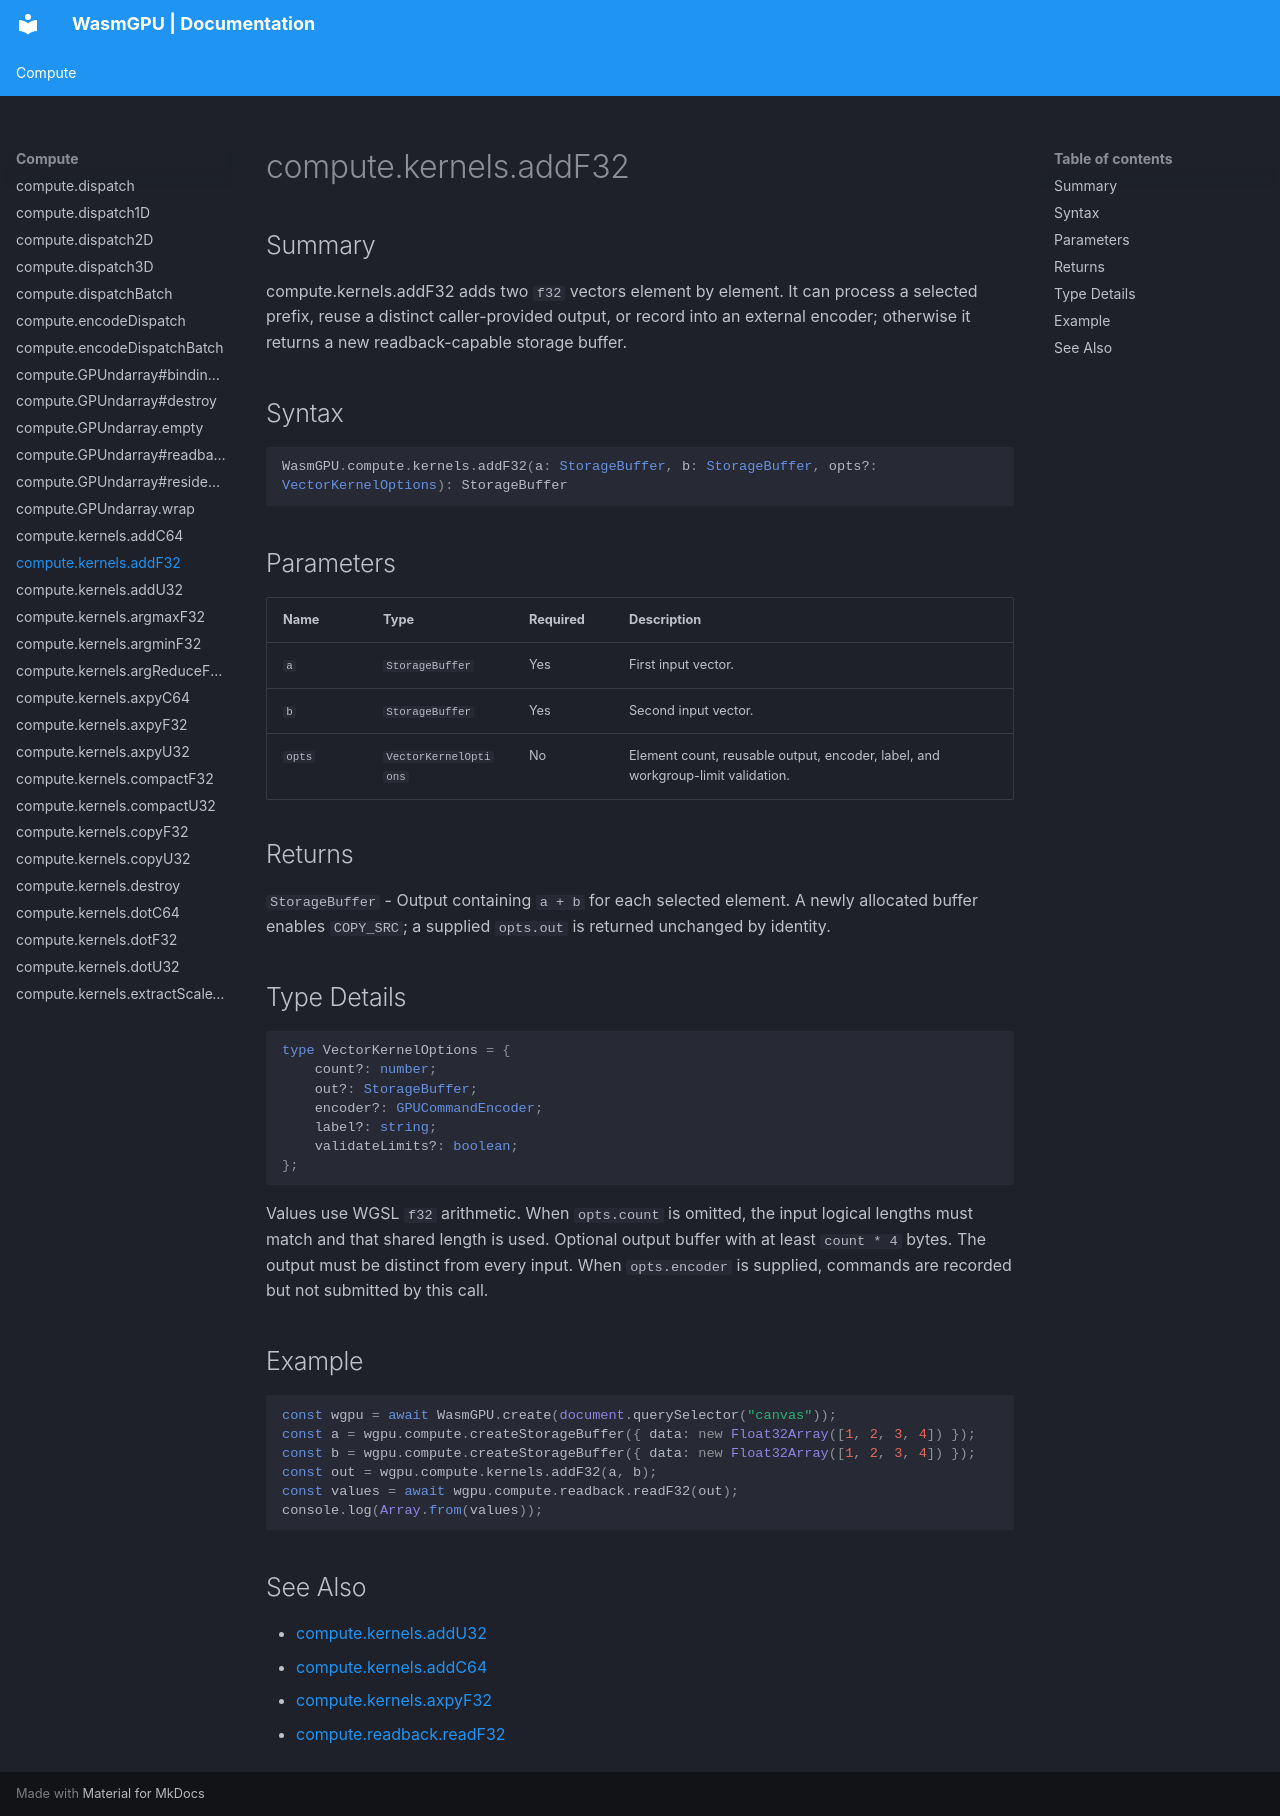

repository: Zushah/WasmGPU · page: compute/compute-kernels-addf32/index.html · generator: mkdocs

# compute.kernels.addF32

## Summary
compute.kernels.addF32 adds two `f32` vectors element by element. It can process a selected prefix, reuse a distinct caller-provided output, or record into an external encoder; otherwise it returns a new readback-capable storage buffer.

## Syntax
```ts
WasmGPU.compute.kernels.addF32(a: StorageBuffer, b: StorageBuffer, opts?: VectorKernelOptions): StorageBuffer
```

## Parameters
| Name | Type | Required | Description |
| --- | --- | --- | --- |
| `a` | `StorageBuffer` | Yes | First input vector. |
| `b` | `StorageBuffer` | Yes | Second input vector. |
| `opts` | `VectorKernelOptions` | No | Element count, reusable output, encoder, label, and workgroup-limit validation. |

## Returns
`StorageBuffer` - Output containing `a + b` for each selected element. A newly allocated buffer enables `COPY_SRC`; a supplied `opts.out` is returned unchanged by identity.

## Type Details
```ts
type VectorKernelOptions = {
    count?: number;
    out?: StorageBuffer;
    encoder?: GPUCommandEncoder;
    label?: string;
    validateLimits?: boolean;
};
```

Values use WGSL `f32` arithmetic. When `opts.count` is omitted, the input logical lengths must match and that shared length is used. Optional output buffer with at least `count * 4` bytes. The output must be distinct from every input. When `opts.encoder` is supplied, commands are recorded but not submitted by this call.

## Example
```js
const wgpu = await WasmGPU.create(document.querySelector("canvas"));
const a = wgpu.compute.createStorageBuffer({ data: new Float32Array([1, 2, 3, 4]) });
const b = wgpu.compute.createStorageBuffer({ data: new Float32Array([1, 2, 3, 4]) });
const out = wgpu.compute.kernels.addF32(a, b);
const values = await wgpu.compute.readback.readF32(out);
console.log(Array.from(values));
```

## See Also
- [compute.kernels.addU32](./compute-kernels-addu32.md)
- [compute.kernels.addC64](./compute-kernels-addc64.md)
- [compute.kernels.axpyF32](./compute-kernels-axpyf32.md)
- [compute.readback.readF32](./compute-readback-readf32.md)
